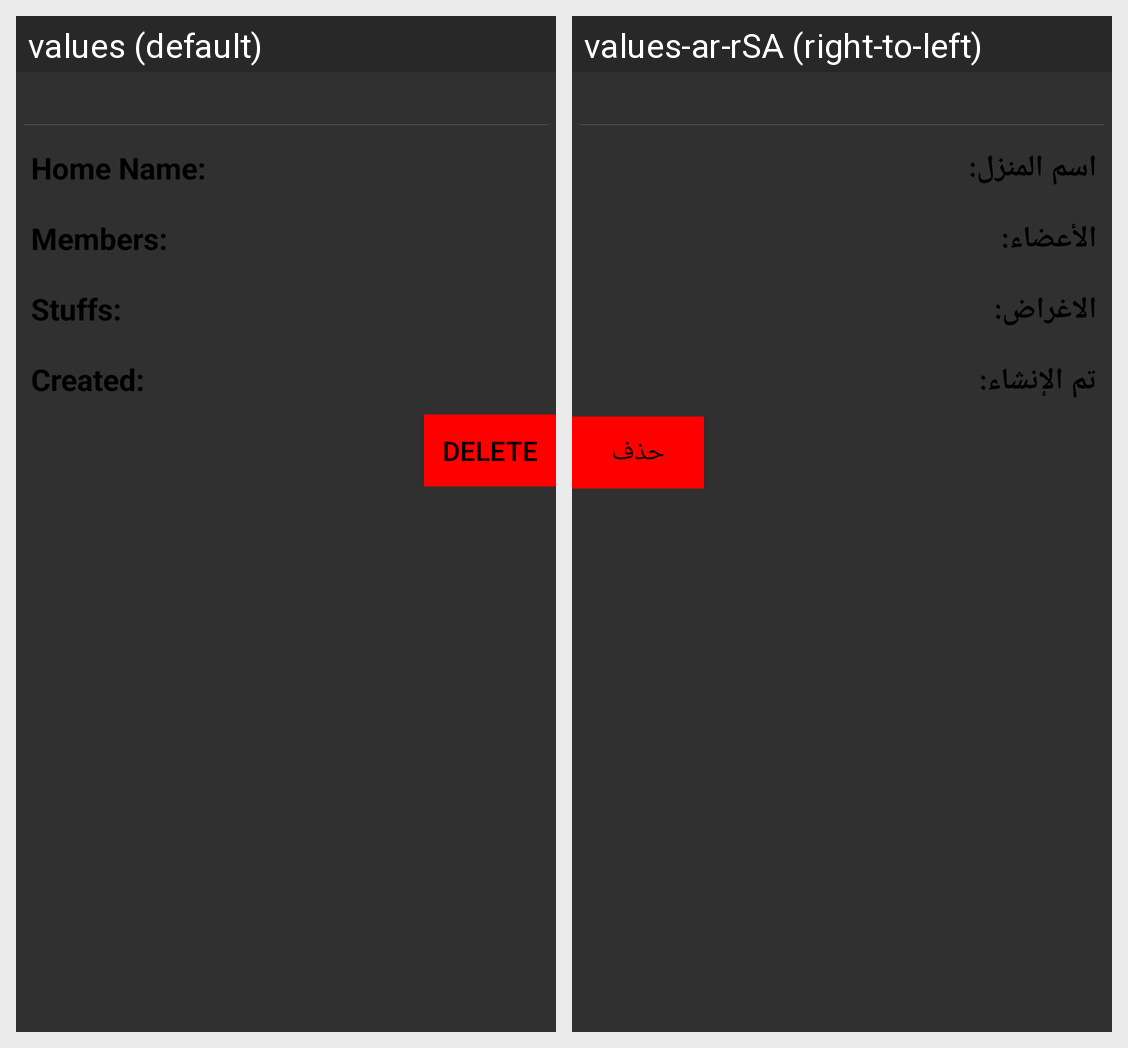

Translations of the strings shown on this Android screen, per locale in the grid:
Android screen res/layout/dialog_home_info.xml rendered under 2 locales, left to right: values (default), values-ar-rSA (right-to-left). Device: Nexus 5 (rendered at 1080×1920; each locale shown at half size, 540×960, under a caption strip naming it); theme AppTheme.
Strings drawn on this screen, with the default value and each locale's value (text and hints the layout hard-codes, and strings that could not be matched under every locale, appear in the picture but are not listed):

home_name
  values: Home Name:
  values-ar-rSA: اسم المنزل:

members
  values: Members:
  values-ar-rSA: الأعضاء:

stuffs
  values: Stuffs:
  values-ar-rSA: الاغراض:

created
  values: Created:
  values-ar-rSA: تم الإنشاء:

delete
  values: Delete
  values-ar-rSA: حذف
